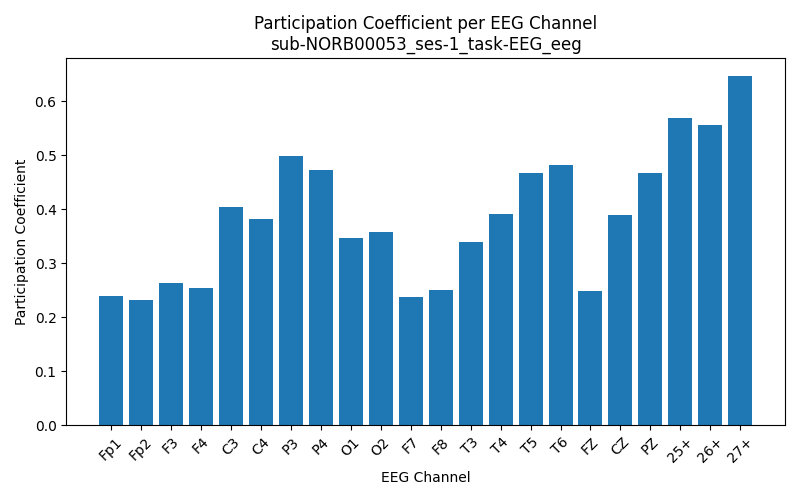

Data behind this chart, as committed beside it:
Channel, Participation_Coefficient
Fp1, 0.2388
Fp2, 0.2314
F3, 0.2632
F4, 0.255
C3, 0.4034
C4, 0.3822
P3, 0.4994
P4, 0.4738
O1, 0.3461
O2, 0.3578
F7, 0.2382
F8, 0.251
T3, 0.3397
T4, 0.3911
T5, 0.4668
T6, 0.4818
FZ, 0.2482
CZ, 0.3904
PZ, 0.467
25+, 0.5694
26+, 0.556
27+, 0.6479
